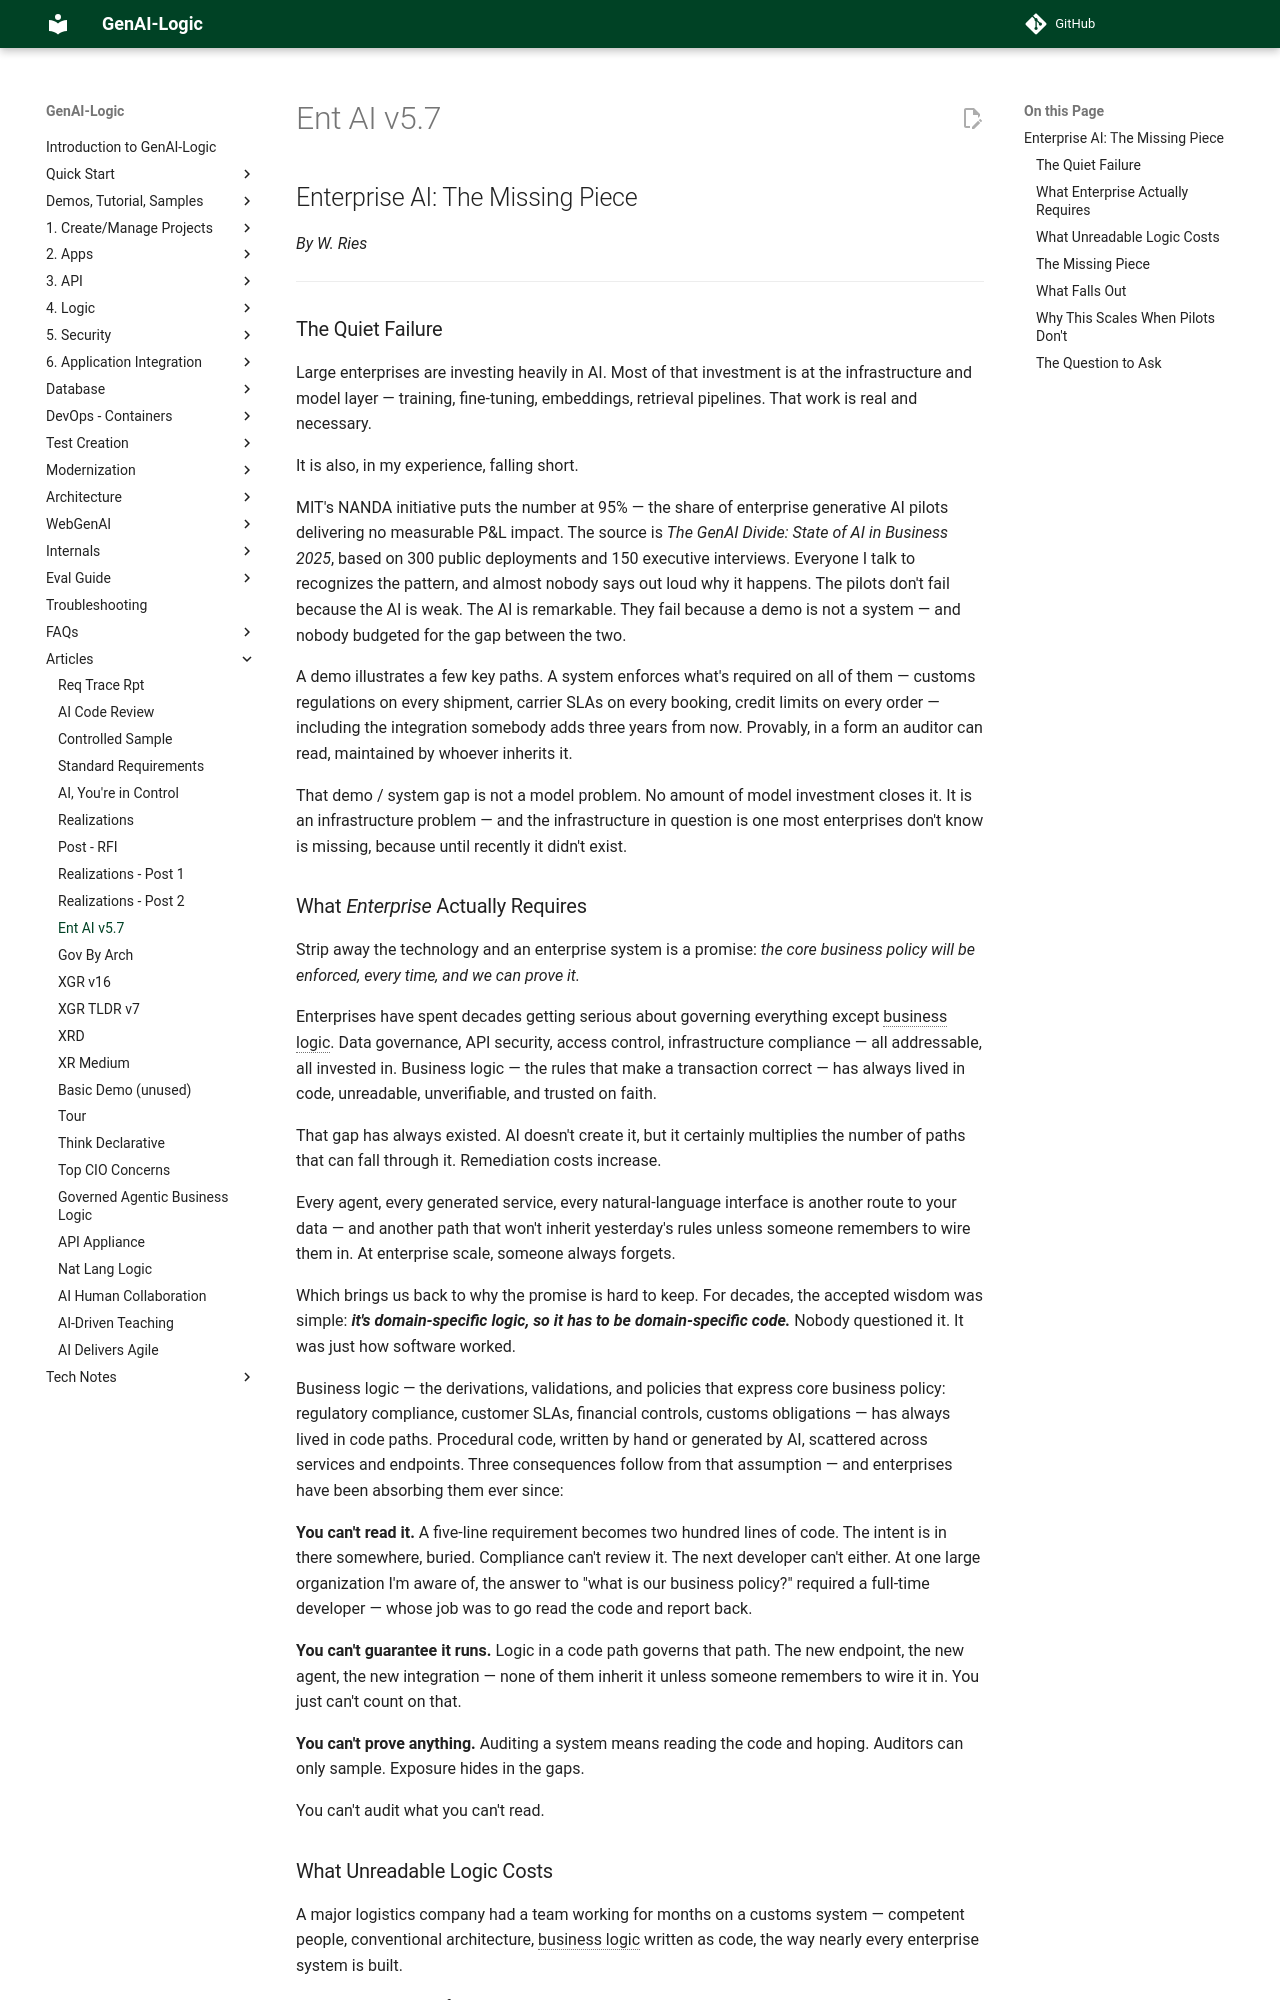

repository: ApiLogicServer/Docs · page: Tech-Ent-AI/index.html · generator: jekyll

---
title: "Enterprise AI: The Missing Piece"
author: W. Ries
version: 5.8
date: "2026-06-22"
changed_v5.8: plainer lang (never had chance for training)
changes_v5.6: tech debt bullet rewritten — platform-managed vs you-manage; plain language
changes_v5.7: Agile section added — manifesto advised working software; real screens day one; iterate twelve times before lunch
changes_v1.0: Initial draft
changes_v2.0: Spreadsheet analogy for Logic Automation; Arch Automation stated separately; plain-language pass throughout; What Falls Out restructured; graveyard sentence flattened; closing line rewritten in first person; front matter added
changes_v3.0: Elevated framing — business logic governance gap predates AI; What Enterprise Actually Requires restructured; money sentence added; tech debt claim softened
changes_v3.x: Missing Piece restructured AA/LA; demo/system line sharpened; CEO assumption line; board-level business logic description; auditor line; block quote; new infrastructure framing; you would never imagine coding it; closing line fixed; repetition removed
changes_v4.0: Diagram added; various plain-language fixes
changes_v5.0: MIT citation fully sourced — The GenAI Divide NANDA 2025; Missing Piece opens with category before product; closing paragraph ends on category not product
changes_v5.1: Existing infrastructure sentence added — works with your existing database and message infrastructure, no migration required
---

# Enterprise AI: The Missing Piece

*By W. Ries*

---

## The Quiet Failure

Large enterprises are investing heavily in AI. Most of that investment is at the infrastructure and model layer — training, fine-tuning, embeddings, retrieval pipelines. That work is real and necessary.

It is also, in my experience, falling short.

MIT's NANDA initiative puts the number at 95% — the share of enterprise generative AI pilots delivering no measurable P&L impact. The source is *The GenAI Divide: State of AI in Business 2025*, based on 300 public deployments and 150 executive interviews. Everyone I talk to recognizes the pattern, and almost nobody says out loud why it happens. The pilots don't fail because the AI is weak. The AI is remarkable. They fail because a demo is not a system — and nobody budgeted for the gap between the two.

A demo illustrates a few key paths. A system enforces what's required on all of them — customs regulations on every shipment, carrier SLAs on every booking, credit limits on every order — including the integration somebody adds three years from now. Provably, in a form an auditor can read, maintained by whoever inherits it.

That demo / system gap is not a model problem. No amount of model investment closes it. It is an infrastructure problem — and the infrastructure in question is one most enterprises don't know is missing, because until recently it didn't exist.
